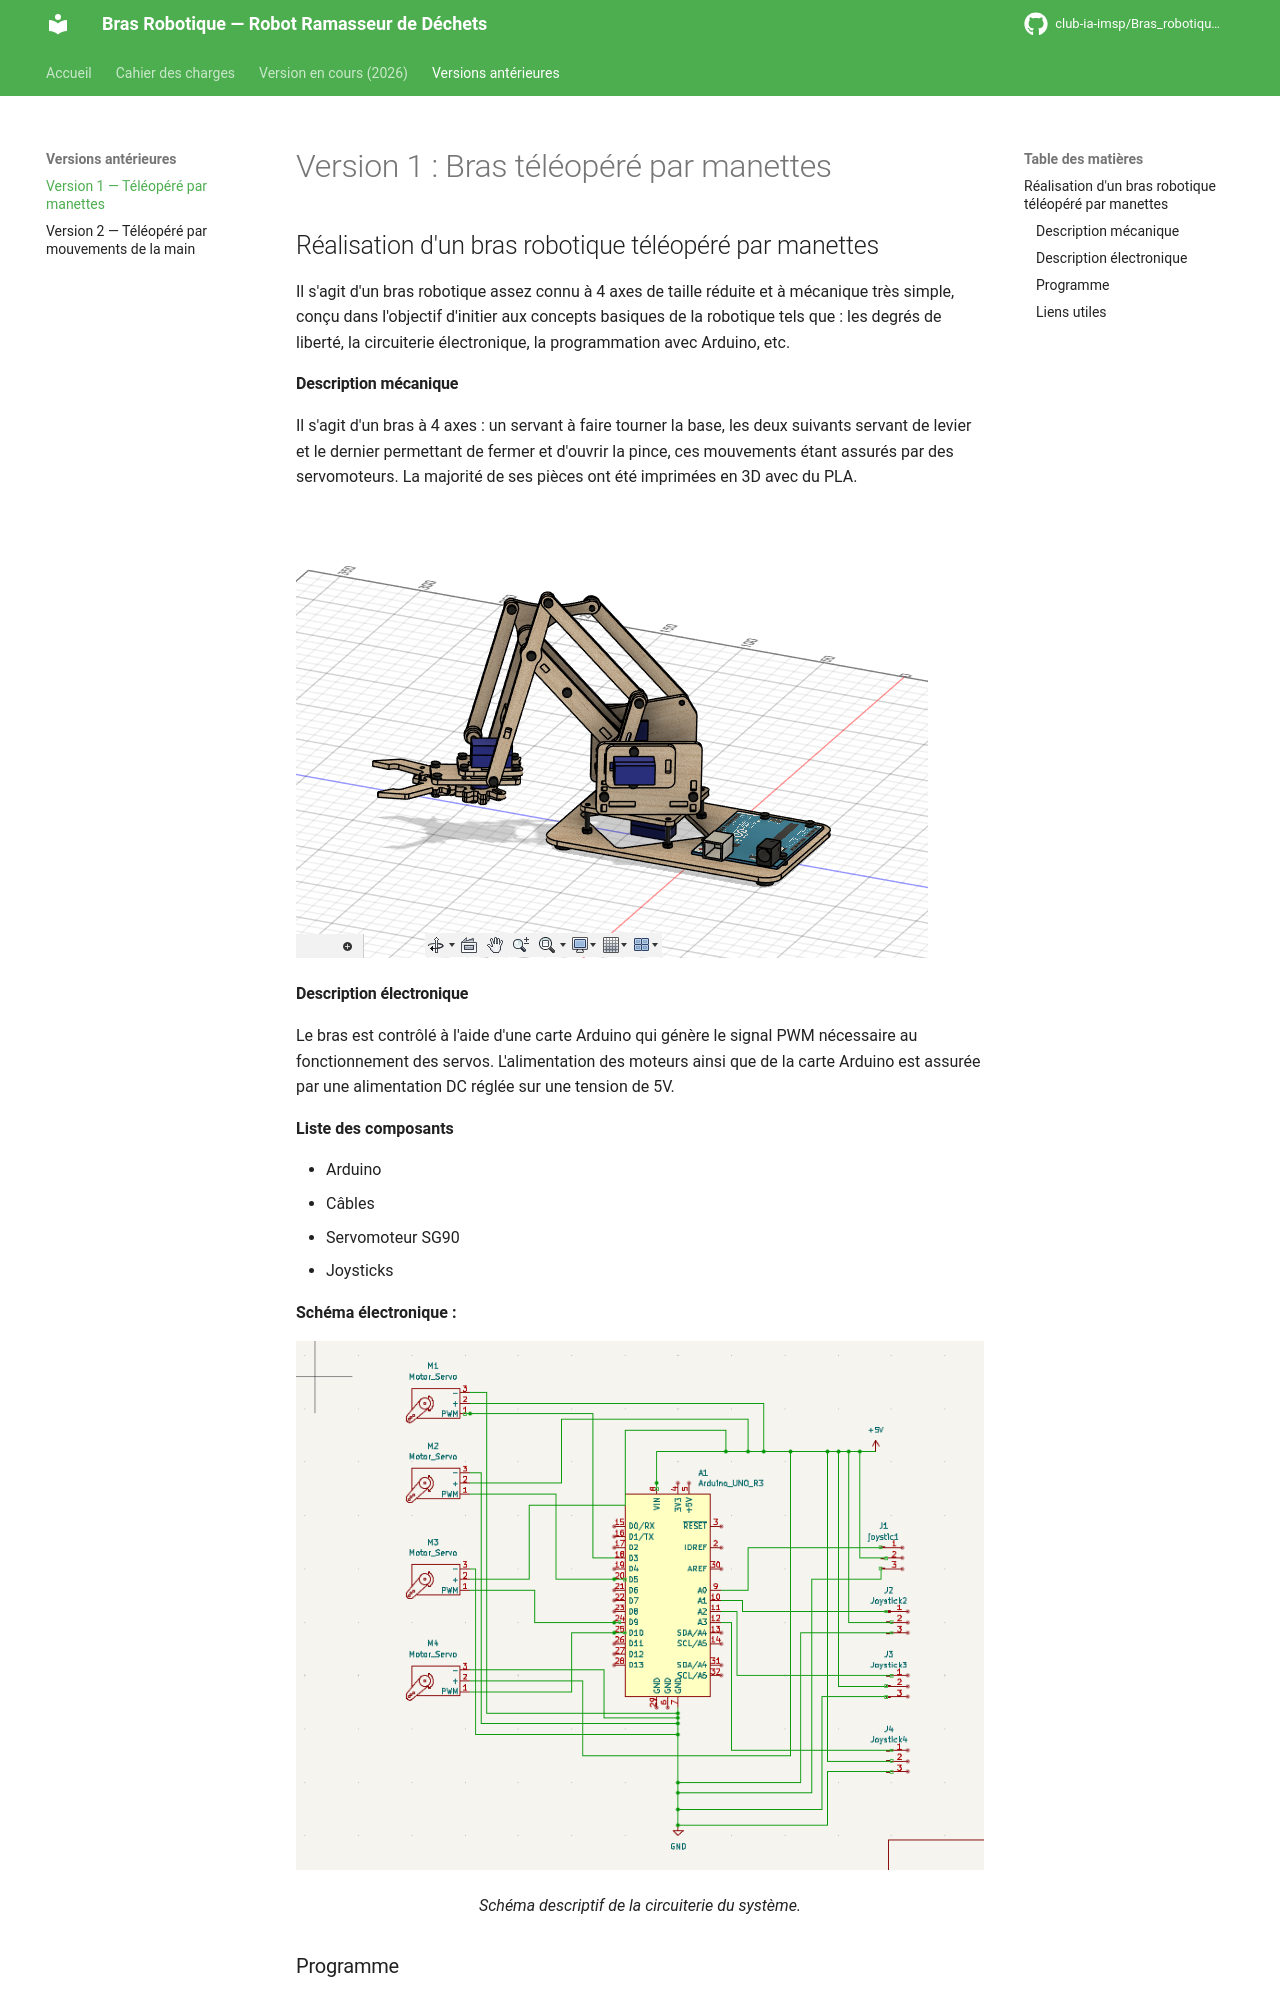

repository: club-ia-imsp/Bras_robotique_ramasseur_de_dechets · page: versions-anterieures/version-1/index.html · generator: mkdocs

# Version 1 : Bras téléopéré par manettes

## Réalisation d'un bras robotique téléopéré par manettes

Il s'agit d'un bras robotique assez connu à 4 axes de taille réduite et à mécanique très simple, conçu dans l'objectif d'initier aux concepts basiques de la robotique tels que : les degrés de liberté, la circuiterie électronique, la programmation avec Arduino, etc.

#### Description mécanique

Il s'agit d'un bras à 4 axes : un servant à faire tourner la base, les deux suivants servant de levier et le dernier permettant de fermer et d'ouvrir la pince, ces mouvements étant assurés par des servomoteurs. La majorité de ses pièces ont été imprimées en 3D avec du PLA.

![Vue du bras robotique Version 1](Capture_dcran_2025-12-26_104145.png)

#### Description électronique

Le bras est contrôlé à l'aide d'une carte Arduino qui génère le signal PWM nécessaire au fonctionnement des servos. L'alimentation des moteurs ainsi que de la carte Arduino est assurée par une alimentation DC réglée sur une tension de 5V.

**Liste des composants**

- Arduino
- Câbles
- Servomoteur SG90
- Joysticks

**Schéma électronique :**

![Schéma descriptif de la circuiterie du système](Capture_dcran_2025-12-26_130334.png)
<p align="center"><em>Schéma descriptif de la circuiterie du système.</em></p>
